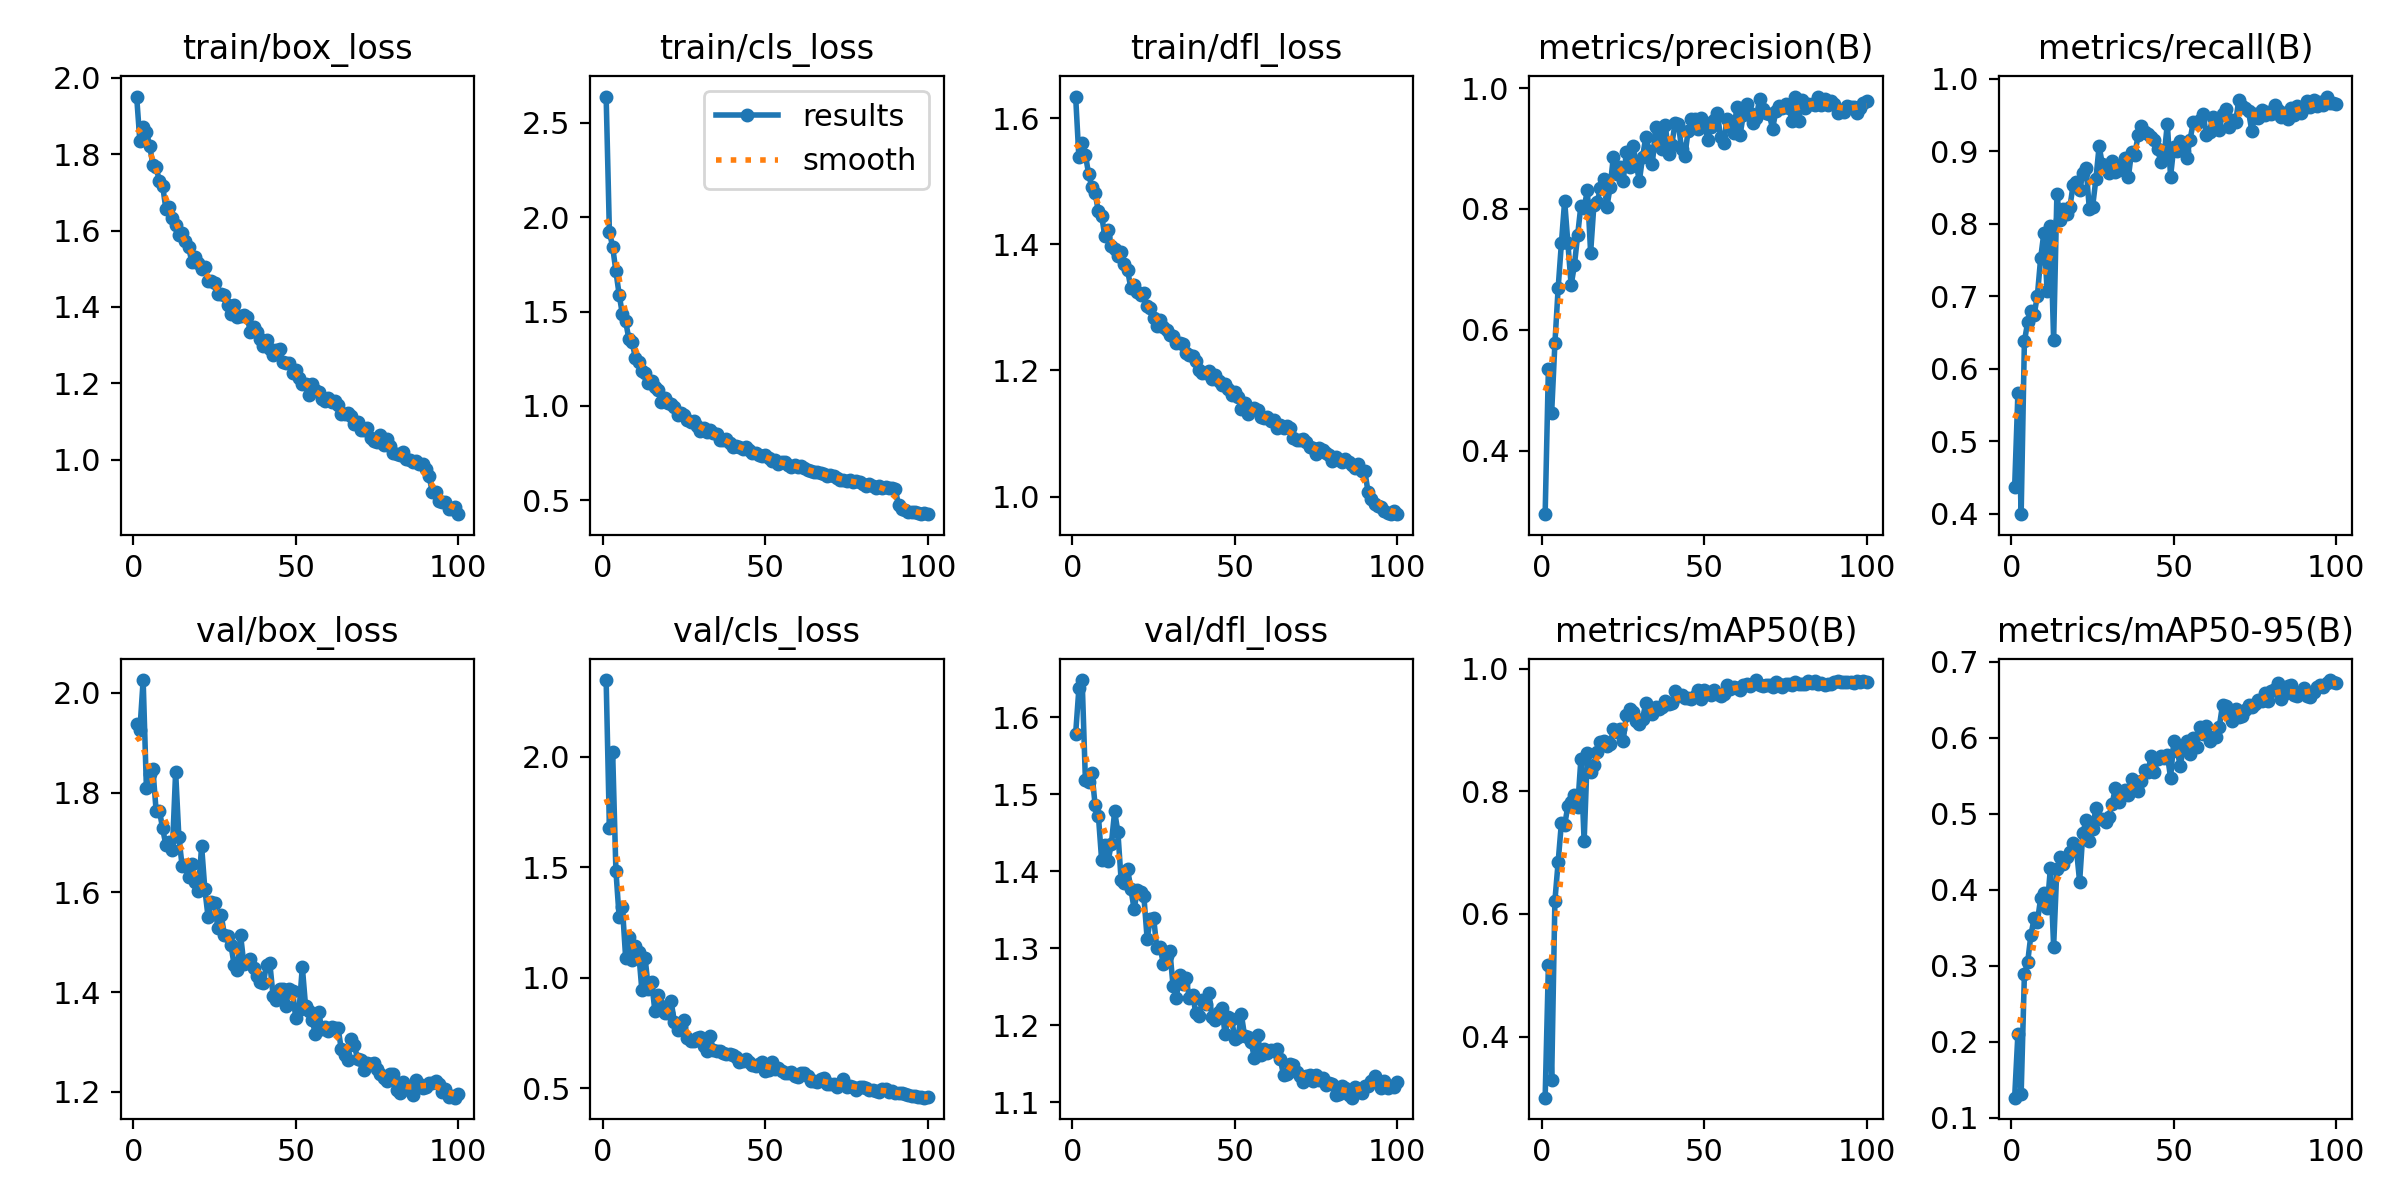

The data file committed next to this chart (first rows):
epoch, train/box_loss, train/cls_loss, train/dfl_loss, metrics/precision(B), metrics/recall(B), metrics/mAP50(B), metrics/mAP50-95(B), val/box_loss, val/cls_loss, val/dfl_loss, lr/pg0, lr/pg1, lr/pg2
1, 1.951, 2.64, 1.635, 0.2946, 0.4366, 0.3001, 0.1263, 1.938, 2.347, 1.579, 0.0004727, 0.0004727, 0.0004727
2, 1.833, 1.924, 1.538, 0.5355, 0.5662, 0.5163, 0.2101, 1.926, 1.679, 1.637, 0.0009397, 0.0009397, 0.0009397
3, 1.871, 1.843, 1.56, 0.4625, 0.3996, 0.3282, 0.1309, 2.026, 2.022, 1.648, 0.001397, 0.001397, 0.001397
4, 1.859, 1.714, 1.542, 0.5772, 0.6379, 0.6216, 0.2886, 1.81, 1.486, 1.518, 0.001387, 0.001387, 0.001387
5, 1.822, 1.59, 1.512, 0.6687, 0.6639, 0.6846, 0.3044, 1.838, 1.276, 1.516, 0.001372, 0.001372, 0.001372
6, 1.772, 1.486, 1.49, 0.7431, 0.679, 0.7486, 0.3403, 1.847, 1.322, 1.528, 0.001358, 0.001358, 0.001358
7, 1.765, 1.448, 1.481, 0.8134, 0.6745, 0.745, 0.3621, 1.763, 1.091, 1.486, 0.001344, 0.001344, 0.001344
8, 1.73, 1.354, 1.452, 0.7433, 0.7009, 0.7766, 0.3579, 1.764, 1.183, 1.472, 0.00133, 0.00133, 0.00133
9, 1.718, 1.337, 1.446, 0.674, 0.7524, 0.7822, 0.3886, 1.728, 1.081, 1.415, 0.001316, 0.001316, 0.001316
10, 1.656, 1.254, 1.413, 0.7065, 0.7874, 0.7938, 0.3954, 1.695, 1.146, 1.434, 0.001302, 0.001302, 0.001302
11, 1.661, 1.234, 1.423, 0.7565, 0.707, 0.7745, 0.3754, 1.702, 1.119, 1.413, 0.001288, 0.001288, 0.001288
12, 1.632, 1.186, 1.398, 0.8055, 0.7967, 0.8524, 0.4285, 1.684, 0.9434, 1.436, 0.001273, 0.001273, 0.001273
13, 1.614, 1.176, 1.393, 0.8011, 0.6392, 0.7185, 0.3251, 1.842, 1.089, 1.478, 0.001259, 0.001259, 0.001259
14, 1.588, 1.121, 1.381, 0.8319, 0.8407, 0.8628, 0.4277, 1.711, 0.9499, 1.451, 0.001245, 0.001245, 0.001245
15, 1.594, 1.132, 1.387, 0.7277, 0.8054, 0.8322, 0.4427, 1.653, 0.9829, 1.389, 0.001231, 0.001231, 0.001231
16, 1.573, 1.098, 1.369, 0.8059, 0.8199, 0.8431, 0.4342, 1.655, 0.8501, 1.385, 0.001217, 0.001217, 0.001217
17, 1.556, 1.086, 1.359, 0.8111, 0.8128, 0.865, 0.4425, 1.632, 0.9235, 1.403, 0.001203, 0.001203, 0.001203
18, 1.517, 1.022, 1.331, 0.8339, 0.8229, 0.88, 0.4499, 1.657, 0.8729, 1.377, 0.001189, 0.001189, 0.001189
19, 1.53, 1.039, 1.336, 0.8503, 0.8534, 0.8824, 0.4612, 1.621, 0.8407, 1.351, 0.001174, 0.001174, 0.001174
20, 1.515, 1.018, 1.325, 0.8035, 0.8573, 0.8743, 0.4542, 1.603, 0.8402, 1.375, 0.00116, 0.00116, 0.00116
21, 1.5, 1.01, 1.32, 0.8358, 0.846, 0.877, 0.4104, 1.693, 0.8932, 1.373, 0.001146, 0.001146, 0.001146
22, 1.504, 0.9938, 1.322, 0.8868, 0.8693, 0.9018, 0.4748, 1.606, 0.8012, 1.368, 0.001132, 0.001132, 0.001132
23, 1.468, 0.9534, 1.302, 0.8575, 0.8765, 0.8971, 0.4911, 1.55, 0.7634, 1.313, 0.001118, 0.001118, 0.001118
24, 1.468, 0.9607, 1.3, 0.8695, 0.8197, 0.9018, 0.4643, 1.581, 0.7837, 1.337, 0.001104, 0.001104, 0.001104
25, 1.463, 0.9525, 1.283, 0.8456, 0.8236, 0.8817, 0.4792, 1.578, 0.8073, 1.34, 0.001089, 0.001089, 0.001089
26, 1.434, 0.9274, 1.271, 0.894, 0.861, 0.9257, 0.5077, 1.528, 0.7262, 1.3, 0.001075, 0.001075, 0.001075
27, 1.433, 0.9123, 1.28, 0.8703, 0.9067, 0.9342, 0.4924, 1.555, 0.7146, 1.302, 0.001061, 0.001061, 0.001061
28, 1.43, 0.9188, 1.269, 0.9047, 0.8819, 0.9296, 0.4923, 1.515, 0.7136, 1.279, 0.001047, 0.001047, 0.001047
29, 1.405, 0.8951, 1.264, 0.8762, 0.8779, 0.9152, 0.4884, 1.512, 0.729, 1.29, 0.001033, 0.001033, 0.001033
30, 1.382, 0.8691, 1.256, 0.8461, 0.8695, 0.9098, 0.4955, 1.495, 0.7322, 1.297, 0.001019, 0.001019, 0.001019
31, 1.406, 0.8828, 1.254, 0.8867, 0.8858, 0.9188, 0.5126, 1.455, 0.6897, 1.25, 0.001005, 0.001005, 0.001005
32, 1.373, 0.8588, 1.243, 0.9193, 0.8706, 0.9449, 0.5335, 1.444, 0.6695, 1.236, 0.0009904, 0.0009904, 0.0009904
33, 1.376, 0.8694, 1.244, 0.8961, 0.8747, 0.9283, 0.5156, 1.514, 0.7369, 1.265, 0.0009763, 0.0009763, 0.0009763
34, 1.379, 0.8547, 1.243, 0.8742, 0.8791, 0.9257, 0.5288, 1.456, 0.6717, 1.253, 0.0009622, 0.0009622, 0.0009622
35, 1.374, 0.8487, 1.227, 0.9354, 0.8906, 0.9373, 0.5317, 1.46, 0.6694, 1.261, 0.000948, 0.000948, 0.000948
36, 1.334, 0.8205, 1.225, 0.9202, 0.8642, 0.9342, 0.524, 1.466, 0.669, 1.235, 0.0009338, 0.0009338, 0.0009338
37, 1.346, 0.8212, 1.222, 0.8987, 0.8992, 0.9385, 0.5456, 1.448, 0.6605, 1.239, 0.0009197, 0.0009197, 0.0009197
38, 1.334, 0.823, 1.216, 0.9385, 0.8952, 0.9483, 0.5379, 1.432, 0.656, 1.216, 0.0009056, 0.0009056, 0.0009056
39, 1.315, 0.8044, 1.201, 0.8911, 0.9221, 0.9433, 0.5299, 1.421, 0.6558, 1.212, 0.0008914, 0.0008914, 0.0008914
40, 1.298, 0.7842, 1.196, 0.9064, 0.9342, 0.9447, 0.5426, 1.419, 0.6523, 1.232, 0.0008773, 0.0008773, 0.0008773
41, 1.313, 0.7858, 1.195, 0.9427, 0.9269, 0.9646, 0.5568, 1.455, 0.6399, 1.227, 0.0008631, 0.0008631, 0.0008631
42, 1.289, 0.7826, 1.2, 0.9407, 0.9241, 0.9557, 0.5543, 1.457, 0.6211, 1.241, 0.000849, 0.000849, 0.000849
43, 1.275, 0.7713, 1.186, 0.9001, 0.9193, 0.9575, 0.5753, 1.392, 0.6247, 1.211, 0.0008348, 0.0008348, 0.0008348
44, 1.287, 0.7804, 1.193, 0.8876, 0.9157, 0.9525, 0.5551, 1.384, 0.6315, 1.206, 0.0008207, 0.0008207, 0.0008207
45, 1.291, 0.764, 1.183, 0.9288, 0.9033, 0.9526, 0.5718, 1.407, 0.6188, 1.218, 0.0008065, 0.0008065, 0.0008065
46, 1.255, 0.7508, 1.177, 0.9486, 0.8848, 0.9514, 0.5755, 1.406, 0.6074, 1.222, 0.0007924, 0.0007924, 0.0007924
47, 1.253, 0.7523, 1.178, 0.9491, 0.8925, 0.9554, 0.5736, 1.372, 0.6027, 1.188, 0.0007782, 0.0007782, 0.0007782
48, 1.254, 0.7387, 1.171, 0.9322, 0.938, 0.9657, 0.5773, 1.407, 0.6112, 1.21, 0.0007641, 0.0007641, 0.0007641
49, 1.228, 0.7329, 1.161, 0.9506, 0.8651, 0.9513, 0.5472, 1.402, 0.6177, 1.208, 0.0007499, 0.0007499, 0.0007499
50, 1.234, 0.7377, 1.166, 0.9447, 0.9064, 0.9659, 0.5956, 1.348, 0.578, 1.182, 0.0007358, 0.0007358, 0.0007358
51, 1.213, 0.7235, 1.159, 0.9141, 0.9007, 0.9618, 0.5829, 1.363, 0.5827, 1.185, 0.0007216, 0.0007216, 0.0007216
52, 1.198, 0.7068, 1.138, 0.935, 0.9134, 0.9572, 0.563, 1.45, 0.621, 1.214, 0.0007075, 0.0007075, 0.0007075
53, 1.198, 0.712, 1.149, 0.9466, 0.8997, 0.9655, 0.5888, 1.372, 0.5878, 1.186, 0.0006934, 0.0006934, 0.0006934
54, 1.17, 0.6905, 1.131, 0.9584, 0.8911, 0.9599, 0.5954, 1.363, 0.5917, 1.185, 0.0006792, 0.0006792, 0.0006792
55, 1.199, 0.7026, 1.137, 0.9191, 0.9155, 0.9561, 0.5787, 1.345, 0.5808, 1.179, 0.0006651, 0.0006651, 0.0006651
56, 1.182, 0.7003, 1.141, 0.9091, 0.9404, 0.9593, 0.5993, 1.316, 0.568, 1.158, 0.0006509, 0.0006509, 0.0006509
57, 1.178, 0.684, 1.137, 0.9498, 0.939, 0.9733, 0.5878, 1.36, 0.5698, 1.187, 0.0006368, 0.0006368, 0.0006368
58, 1.159, 0.6745, 1.126, 0.9367, 0.9427, 0.9676, 0.6144, 1.326, 0.5736, 1.162, 0.0006226, 0.0006226, 0.0006226
59, 1.153, 0.6873, 1.124, 0.9256, 0.9511, 0.9711, 0.605, 1.33, 0.5564, 1.169, 0.0006085, 0.0006085, 0.0006085
60, 1.162, 0.6781, 1.127, 0.9681, 0.9228, 0.9682, 0.6148, 1.323, 0.553, 1.163, 0.0005943, 0.0005943, 0.0005943
... 40 more rows
